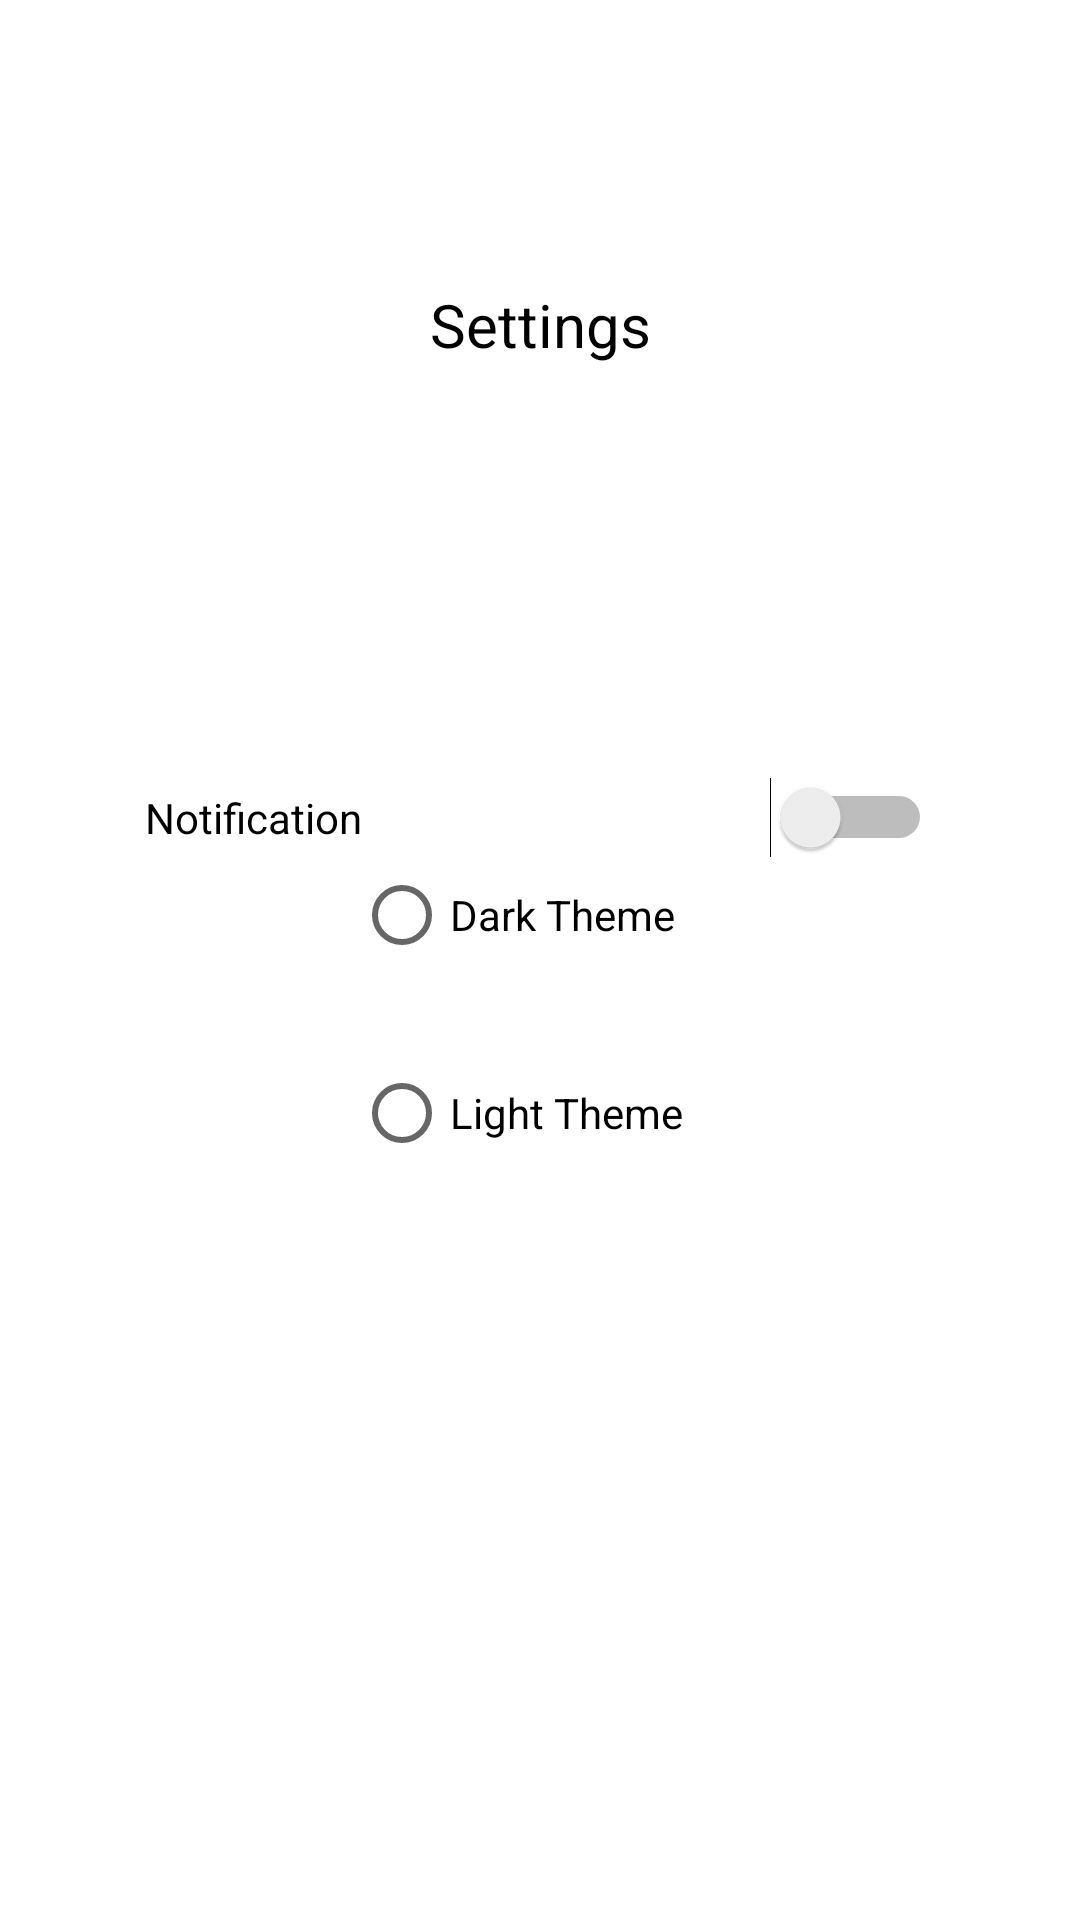

Layout XML and referenced resources for this Android screen:
<!-- AndroidManifest.xml: application theme AppTheme -->
<!-- res/layout/preferences_activity.xml -->
<?xml version="1.0" encoding="utf-8"?>
<android.support.constraint.ConstraintLayout xmlns:android="http://schemas.android.com/apk/res/android"
    xmlns:app="http://schemas.android.com/apk/res-auto"
    xmlns:tools="http://schemas.android.com/tools"
    android:layout_width="match_parent"
    android:layout_height="match_parent"
    tools:context=".PreferencesActivity">

    <Switch
        android:id="@+id/notifSwitch"
        android:layout_width="262dp"
        android:layout_height="113dp"
        android:layout_marginStart="8dp"
        android:layout_marginLeft="8dp"
        android:layout_marginTop="216dp"
        android:layout_marginEnd="8dp"
        android:layout_marginRight="8dp"
        android:text="@string/notif_switch"
        app:layout_constraintEnd_toEndOf="parent"
        app:layout_constraintHorizontal_bias="0.496"
        app:layout_constraintStart_toStartOf="parent"
        app:layout_constraintTop_toTopOf="parent" />

    <RadioGroup
        android:layout_width="142dp"
        android:layout_height="132dp"
        android:layout_marginStart="8dp"
        android:layout_marginLeft="8dp"
        android:layout_marginEnd="8dp"
        android:layout_marginRight="8dp"
        android:layout_marginBottom="236dp"
        app:layout_constraintBottom_toBottomOf="parent"
        app:layout_constraintEnd_toEndOf="parent"
        app:layout_constraintHorizontal_bias="0.545"
        app:layout_constraintStart_toStartOf="parent" >

        <RadioButton
            android:id="@+id/darkRadioButton"
            android:layout_width="wrap_content"
            android:layout_height="wrap_content"
            android:layout_weight="1"
            android:text="@string/dark_mode" />

        <RadioButton
            android:id="@+id/lightRadioButton"
            android:layout_width="wrap_content"
            android:layout_height="wrap_content"
            android:layout_weight="1"
            android:text="@string/light_mode" />
    </RadioGroup>

    <TextView
        android:id="@+id/settingTextView"
        android:layout_width="163dp"
        android:layout_height="105dp"
        android:layout_marginTop="8dp"
        android:layout_marginBottom="8dp"
        android:textSize="20sp"
        android:gravity="center"
        android:text="@string/settings_textview"
        app:layout_constraintBottom_toTopOf="@+id/notifSwitch"
        app:layout_constraintEnd_toEndOf="parent"
        app:layout_constraintStart_toStartOf="parent"
        app:layout_constraintTop_toTopOf="parent" />
</android.support.constraint.ConstraintLayout>
<!-- resources referenced by this layout -->
<resources>
  <string name="dark_mode">Dark Theme</string>
  <string name="light_mode">Light Theme</string>
  <string name="notif_switch">Notification</string>
  <string name="settings_textview">Settings</string>
  <style name="AppTheme" parent="Theme.AppCompat.Light.DarkActionBar">
          
          <item name="android:windowBackground">@color/whiteBack</item>
          <item name="android:textColor">@color/textDark</item>
          <item name="android:button">@color/colorButtonLight</item>
      </style>
  <color name="whiteBack">#ffffff</color>
  <color name="textDark">#000000</color>
  <color name="colorButtonLight">#49ff86</color>
</resources>
